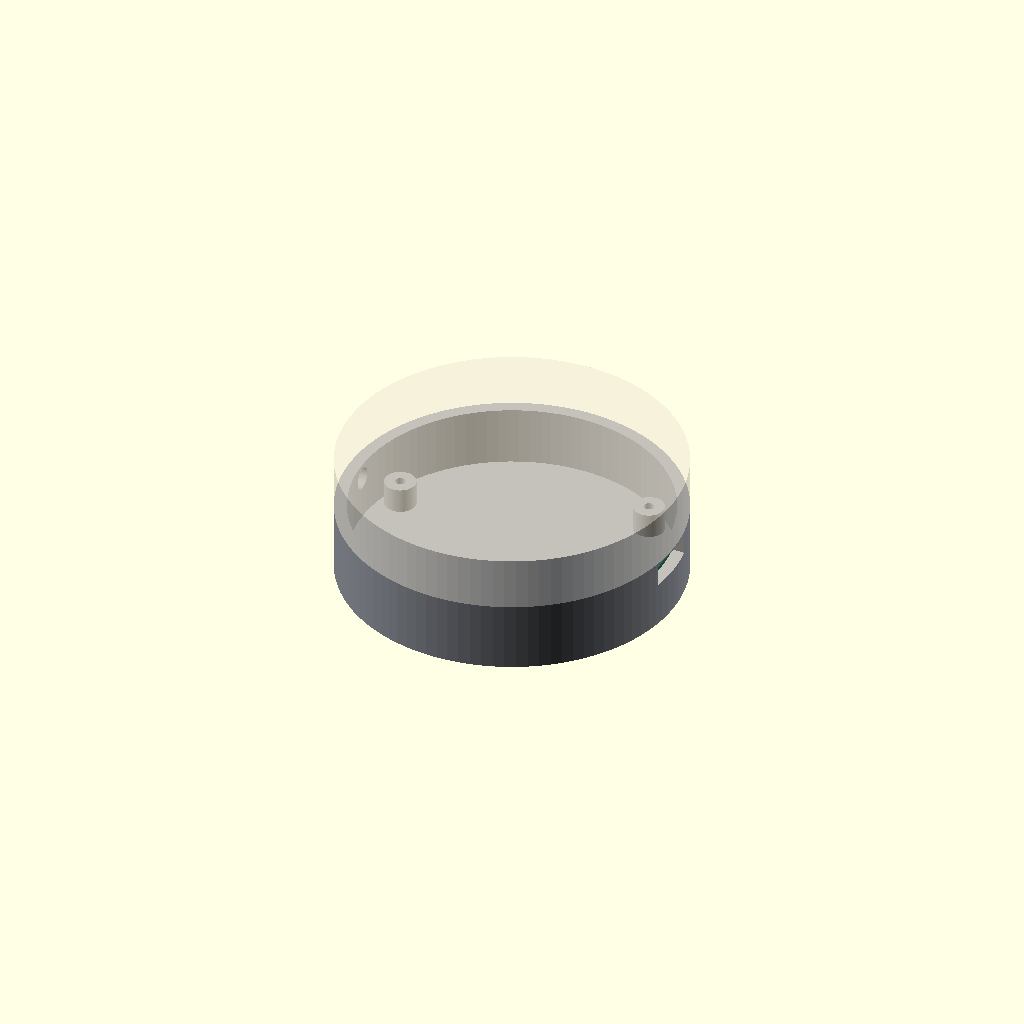
Cell 1: the model at its default parameters.
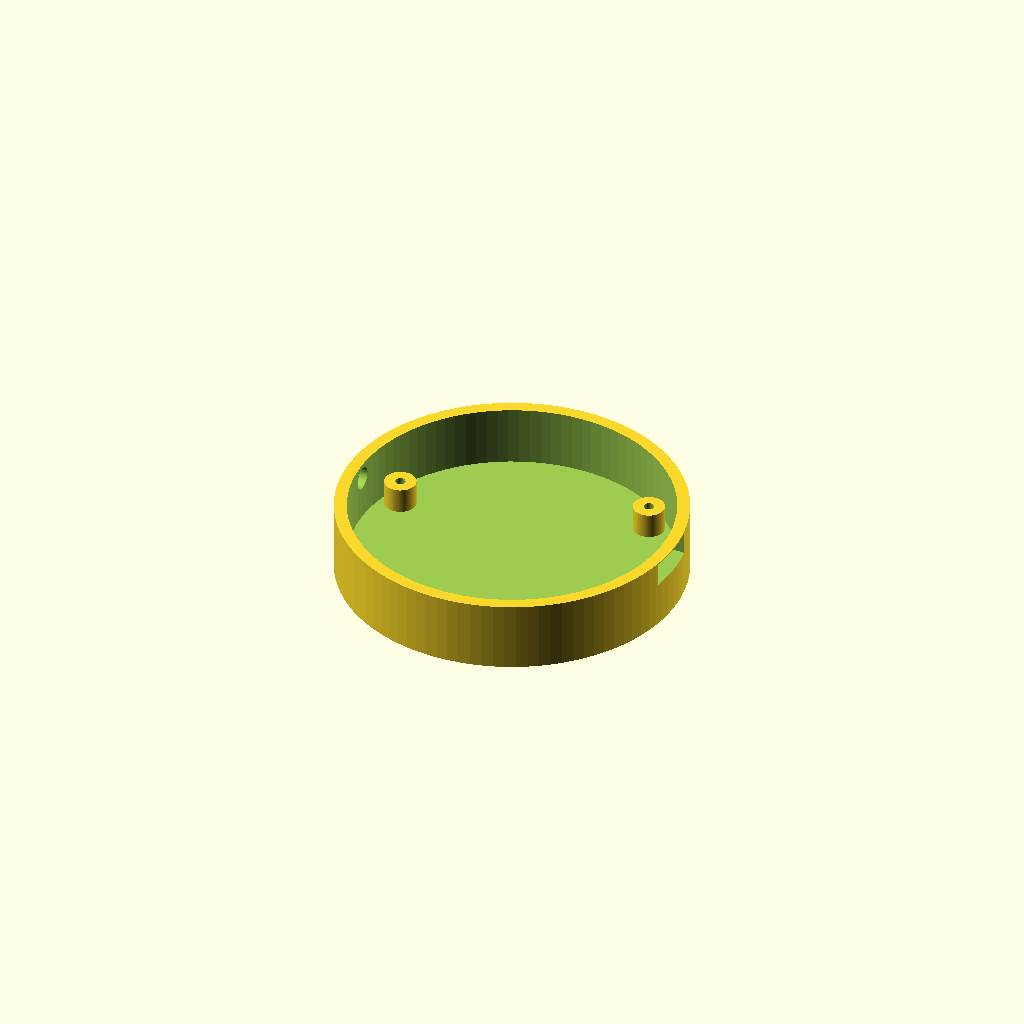
Cell 2 — show set to "base", the other parameters unchanged.
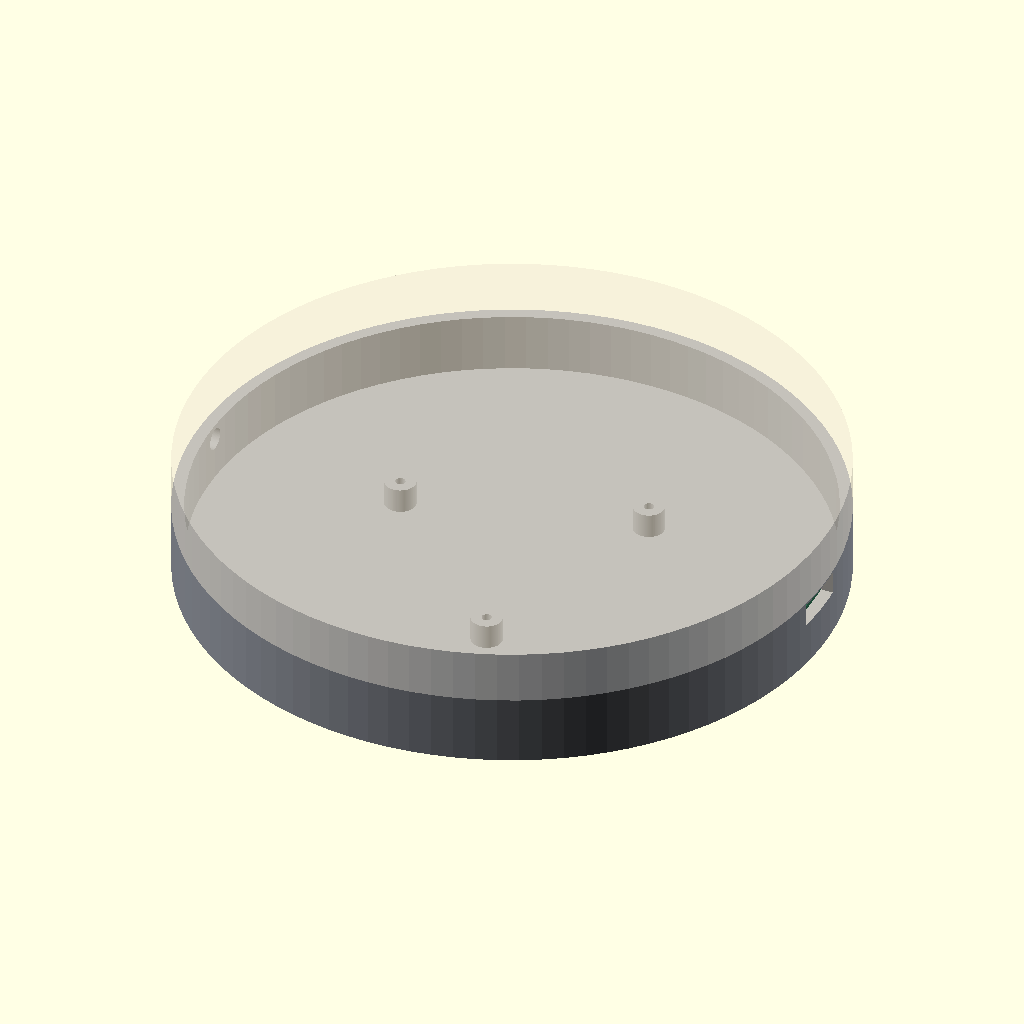
Cell 3: the same model with board_d = 100.
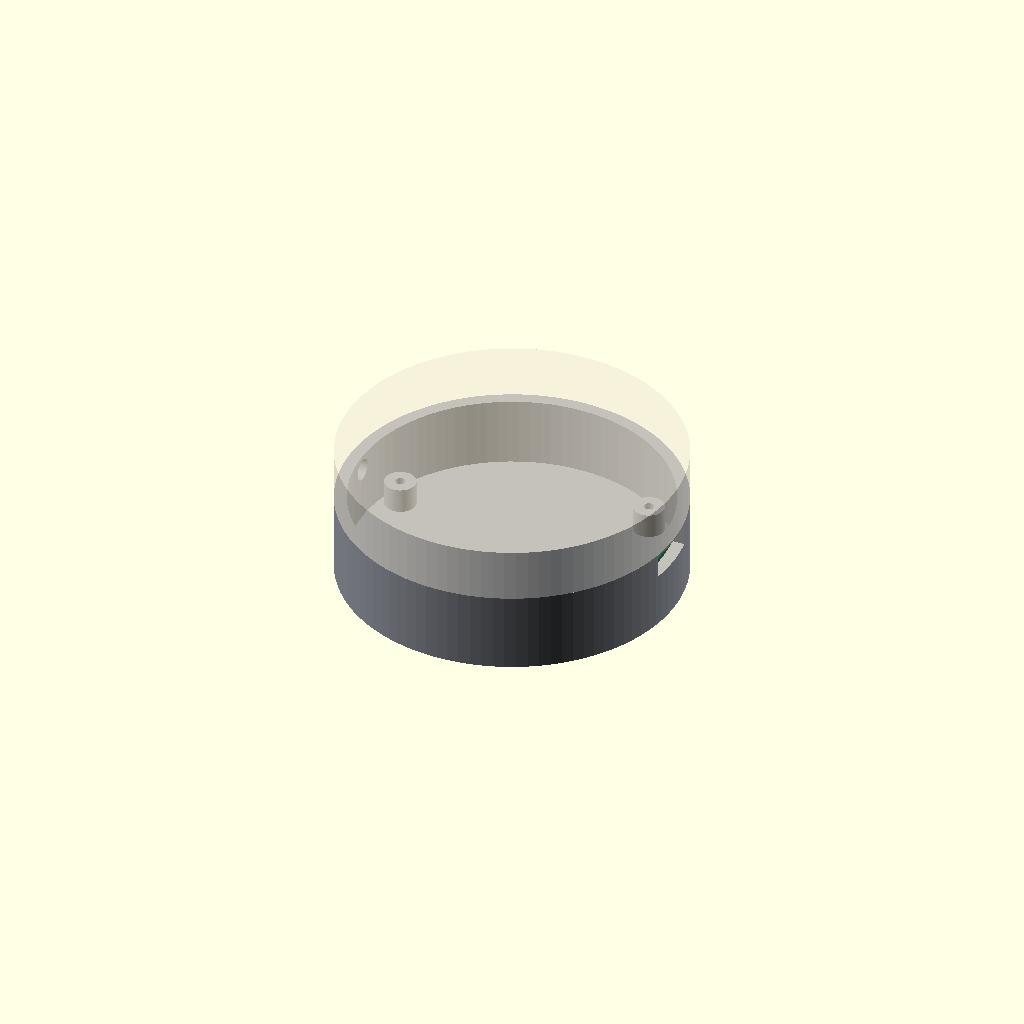
Cell 4: the same model with board_t = 3.2.
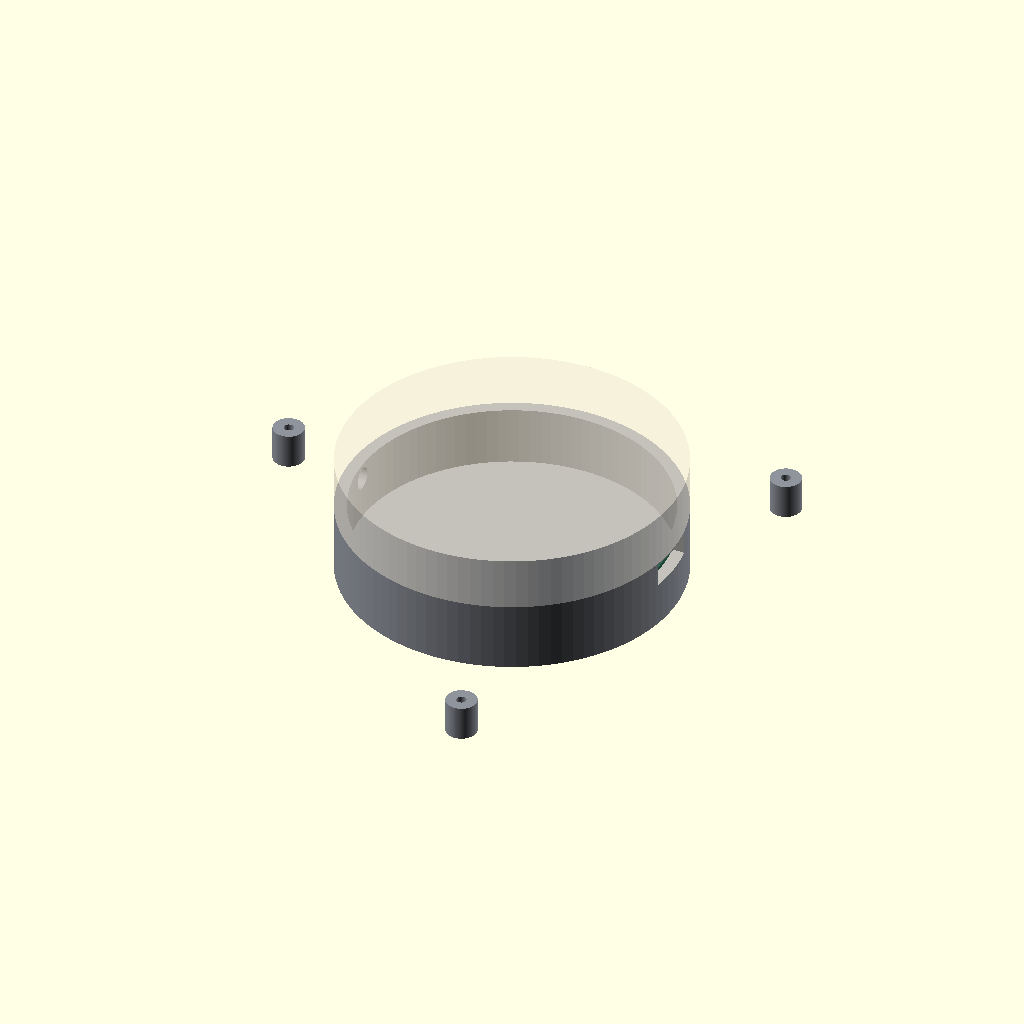
Cell 5: the same model with bolt_circle = 89.6.
All cells are drawn from one camera (rotation 55°, 0°, 25°, orthographic, colour scheme Cornfield), so only the parameter changes between them.
The OpenSCAD source (hardware/puck-revA/enclosure/puck.scad):
// The puck's shell: one board, several bodies.
//
// design/puck/Shape.dc.html deliberately refuses to choose a form factor, and docs/puck-hardware.md
// makes that refusal affordable: one PCB with a USB-C inlet, and the shell as the only variable.
// This file is that variable. `variant` swaps the base; everything above the PCB stays identical, so
// the three bodies are genuinely comparable when somebody lives with each for a week.
//
// WHAT IS LOAD-BEARING HERE, and why each number is what it is:
//
//   * standoff (9 mm), measured from the EMITTER FACE and not from the PCB -- the LED body is
//     1.6 mm of that and leaving it out costs you most of the tolerance. docs/puck-hardware.md:
//     closer than 8-10 mm and you see distinct hotspots through the wall. At led_ring_d = 34 the
//     emitters also sit 8.4 mm in from the side wall, so vertical and radial path lengths come out
//     deliberately close, and at 8.9 mm pitch eleven dice blur into one body -- which is the whole
//     point: this object GLOWS, it does not wear a light ring. That was considered and rejected.
//   * diff_wall (2.0 mm). The doc allows 1.2-2.0. Uniform 2.0 rather than a thin top and a thick
//     skirt, because a step in wall thickness is a step in brightness, and it shows.
//   * The joint sits above the connector, not at the PCB plane, and the skirt belongs to the
//     DIFFUSER rather than the base. The board is 50 mm and has to drop into the base from above,
//     so anything the base sticks up would have to be wider than the bore it is standing in --
//     which cannot be built. Putting the skirt on the diffuser costs a few millimeters of glowing
//     band and buys a connector opening that is a notch in an opaque rim: no bridging, no supports.
//   * bolt_circle and boss_angles are solved by gen_pcb.py against the real board, not chosen here.
//
// PRINTING. Base: any color, 0.4 mm nozzle, 0.2 mm layers, 3 perimeters, 20% infill.
//
// Diffuser: WHITE or NATURAL PLA, 0.2 mm layers, 4+ perimeters, 100% infill in the roof -- the
// diffuser's job is to be solid plastic, and gaps between perimeters read as stripes in the glow.
// **Print it ROOF-DOWN.** Two reasons and both matter: the step where the skirt meets the body
// becomes an upward-facing shoulder instead of a 2.25 mm overhang that droops, and the lit face is
// then laid against the bed, which is the flattest and most uniform surface the printer can make.
// A textured bed gives that face a diffuse matte it would otherwise need sanding for.
//
// NOT IN THIS FILE, on purpose: an opening for the expansion header. Rev A populates the header and
// the shell still does not expose it (docs/puck-hardware.md). Reaching it means taking the shell off.

/* [Which shell] */
variant = "shelf";      // [shelf, tail, dock]
show    = "assembly";   // [assembly, base, diffuser, board, plunger, section]

/* [The board it holds] */
board_d     = 50;    // PCB outside diameter
board_t     = 1.6;
bolt_circle = 44.8;  // 3x M2 at r=22.4, outside the LED ring; gen_pcb.py solved it, now frozen
board_clear = 0.4;   // radial slop around the PCB

/* [Light] */
led_ring_d = 34;     // 11 SK6812-RGBW at r=17 -- a glowing body, not a light ring
led_h      = 1.6;    // SK6812 5050 body height -- the emitter face, not the PCB, is the datum
standoff   = 9;      // emitter face to the inner surface of the diffuser's top
diff_wall  = 2.0;

/* [Shell] */
wall      = 2.0;
floor_t   = 1.6;
boss_h    = 4.0;     // M2 self-tappers want ~4 mm of engagement
boss_d    = 5.0;
boss_hole = 1.6;     // pilot for an M2 self-tapper into PLA
fit_clear = 0.25;    // FDM press fit; loosen to 0.35 if your printer runs fat
lip_h     = 4.0;

/* [Openings] */
usb_w     = 9.6;
usb_h     = 3.8;
btn_d     = 3.6;
btn_angle = 180;     // the front of the shelf variant: where you would tap it

/* [Angles] */
conn_angle      = 0;    // USB-C, and the cable exit on the tail variant

/* [Dock variant] */
magnet_d = 6.2;
magnet_t = 3.2;
magnet_angles = [105, 225, 345];  // three, each 60 deg off a boss

/* [Tail variant] */
tie_tab_w   = 12.0;    // tangential width of the strain-relief tab
tie_tab_r   = 7.0;     // how far it reaches radially
tie_tab_h   = 5.0;     // stays well under base_h; a tab that reaches the joint fouls the diffuser
tie_slot_w  = 2.2;
tie_slot_h  = 2.4;

/* [Render] */
$fn = 96;

// ---- derived ---------------------------------------------------------------------------------

outer_d   = board_d + 2 * board_clear + 2 * wall;
inner_d   = outer_d - 2 * wall;
pcb_z     = floor_t + boss_h;          // underside of the PCB
pcb_top   = pcb_z + board_t;           // the joint plane, and the datum for everything lit
diff_top  = pcb_top + led_h + standoff; // inner face of the diffuser's roof
total_h   = diff_top + diff_wall;
base_h    = pcb_top + lip_h;           // joint plane, deliberately above the connector
skirt_z   = pcb_top + 1.6;             // clears the 1.4 mm KMR2 switches and SOT-23s under it
skirt_od  = inner_d - 2 * fit_clear;   // the diffuser's skirt drops INSIDE the base
skirt_id  = skirt_od - 2 * diff_wall;

boss_angles = [45, 165, 285];   // solved against the board, not chosen

// THE ANTENNA IS ON THE ROOF, NOT ON THE BOARD. The module is a -1U with a U.FL, and a 2.4 GHz flex
// antenna adheres to the inside of the diffuser roof, centred over the module. That is why there is
// no keepout angle in this file any more: the old rule kept bosses and magnets away from a trace
// antenna at the board edge, and that antenna is gone. What replaces it is simpler -- the roof is
// plastic, the screws sit 12 mm below it and the magnets further still, and nothing metal is added
// above the board. If a later variant puts anything metal in the roof, that is the moment to think
// about it again.

// Bosses and magnet pockets share a floor and are solved on different circles, so their angles alone
// do not tell you whether they touch. Check the actual distance.
module spacing_check() {
    for (b = boss_angles) for (m = magnet_angles) {
        bx = (bolt_circle/2) * cos(b); by = (bolt_circle/2) * sin(b);
        mx = (bolt_circle/2 - 2) * cos(m); my = (bolt_circle/2 - 2) * sin(m);   // where base_dock puts them
        d = sqrt(pow(bx-mx,2) + pow(by-my,2));
        need = boss_d/2 + magnet_d/2 + wall + 0.6;
        assert(d > need, str("boss ", b, " and magnet ", m, " are ", d, " mm apart; need ", need));
    }
}
spacing_check();

module at(angle, r, z = 0) {
    rotate([0, 0, angle]) translate([r, 0, z]) children();
}

module tube(od, id, h) {
    difference() { cylinder(d = od, h = h); translate([0,0,-1]) cylinder(d = id, h = h + 2); }
}

// The connector notch, cut through both the diffuser's skirt and the base's spigot so the two
// agree. Generous in Z on purpose: it is a notch open at the bottom, so extra height costs nothing
// and a connector that fouls its opening is a board you cannot plug in.
module usb_cut() {
    at(conn_angle, 0) translate([0, 0, pcb_top - 0.01])
        translate([outer_d/4, 0, usb_h/2]) cube([outer_d/2 + 2, usb_w, usb_h], center = true);
}

module button_cut() {
    at(btn_angle, outer_d/2, pcb_top + 1.5) rotate([0, 90, 0])
        cylinder(d = btn_d, h = wall * 3, center = true);
}

// ---- the parts -------------------------------------------------------------------------------

module base_common() {
    difference() {
        cylinder(d = outer_d, h = base_h);
        translate([0, 0, floor_t]) cylinder(d = inner_d, h = base_h);
        usb_cut();
        button_cut();
    }
    // Bosses, and the shelf the PCB actually rests on.
    for (a = boss_angles)
        at(a, bolt_circle/2) difference() {
            cylinder(d = boss_d, h = pcb_z);
            translate([0, 0, floor_t]) cylinder(d = boss_hole, h = pcb_z);
        }
}

module base_shelf() {
    base_common();
    // Three feet, off the boss angles so the load does not go straight into a screw.
    for (a = [60, 180, 300]) at(a, outer_d/2 - 6) cylinder(d = 6, h = 0.8);
}

// Strain relief, and NOT a captive cable. Rev A is a test board and nobody solders a lead to one,
// so the cable is an ordinary USB-C lead and this is a tie-down: a zip tie through the slot takes
// the pull off the connector, which is the part that tears off when somebody yanks a puck out of a
// socket by its cable. It also has to stay under the joint plane -- a molded collar centered on the
// connector cannot, because the connector sits 8.8 mm up and the base ends at 11.2.
module base_tail() {
    base_common();
    difference() {
        at(conn_angle, outer_d/2 - 2 + tie_tab_r/2, 0)
            translate([0, 0, tie_tab_h/2]) cube([tie_tab_r + 4, tie_tab_w, tie_tab_h], center = true);
        at(conn_angle, outer_d/2 + 1.5, 0)
            translate([0, 0, tie_tab_h/2]) cube([tie_slot_w, tie_tab_w + 4, tie_slot_h], center = true);
    }
}

module base_dock() {
    difference() {
        union() {
            base_common();
            // The floor is 1.6 mm and a magnet is 3.2, so a pocket sunk straight into it breaks
            // through into the board cavity. Each magnet gets its own raised boss instead, tall
            // enough to close over the magnet and still clear the underside of the PCB.
            for (a = magnet_angles)
                at(a, bolt_circle/2 - 2) cylinder(d = magnet_d + 2 * wall, h = magnet_t + 1.0);
        }
        for (a = magnet_angles)
            at(a, bolt_circle/2 - 2, -0.01) cylinder(d = magnet_d, h = magnet_t);
        // A shallow relief for the dock's pogo pads to land in.
        translate([0, 0, -0.01]) cylinder(d = 22, h = 0.6);
    }
}

module base() {
    if      (variant == "tail")  base_tail();
    else if (variant == "dock")  base_dock();
    else                         base_shelf();
}

// The lit part: a uniform 2 mm wall, a closed roof, and a skirt that drops inside the base's bore.
// The two bores differ on purpose -- the body's keeps the wall at 2 mm, the skirt's keeps it at 2 mm
// against a smaller outside diameter. One bore for both would make the body wall 4.25 mm and the
// glow would die in it.
module diffuser() {
    difference() {
        union() {
            translate([0, 0, base_h]) cylinder(d = outer_d, h = total_h - base_h);
            translate([0, 0, skirt_z]) cylinder(d = skirt_od, h = base_h - skirt_z);
        }
        translate([0, 0, base_h - 0.01]) cylinder(d = inner_d, h = diff_top - base_h + 0.01);
        translate([0, 0, skirt_z - 0.01]) cylinder(d = skirt_id, h = base_h - skirt_z + 0.02);
        usb_cut();
        button_cut();       // through the skirt too, or the plunger has nothing to reach through
    }
}

// THE PLUNGER. A side-actuated switch at the board edge sits 2.4 mm inside the base wall's inner
// face, behind the diffuser's skirt; a fingertip cannot reach it through a 3.6 mm hole. This pin
// can. It drops into the button hole from outside, its head stops it falling in, and the shaft
// rests on the switch actuator. Print it standing on its head, one per shell, in the base colour.
plunger_d   = btn_d - 0.5;                 // slides in the hole
plunger_l   = wall + 2.0 + 1.6;            // base wall + skirt gap + reach to the actuator
module plunger() {
    cylinder(d = btn_d + 2.0, h = 1.0);                    // the head, outside the wall
    translate([0, 0, 1.0]) cylinder(d = plunger_d, h = plunger_l);
}

module board_mock() {
    color("#2d6a4f") translate([0, 0, pcb_z]) cylinder(d = board_d, h = board_t);
    // eleven emitters on r=17 at 30 deg; the twelfth slot is the connector (gen_pcb.py places them)
    for (a = [30 : 30 : 330])
        color("#fff1d8") at(a, led_ring_d/2, pcb_top) cylinder(d = 5, h = 1.6);
    // the -1U module at the centre; its antenna is a flex on the roof, not on the board
    color("#1b1d23") translate([0, 0, pcb_top + 1.55]) cube([19.2, 18, 3.1], center = true);
}

// ---- what to render --------------------------------------------------------------------------

if (show == "base")          base();
else if (show == "diffuser") diffuser();
else if (show == "board")    board_mock();
else if (show == "plunger")  plunger();
else if (show == "section")  difference() {
    union() { color("#8f939c") base(); color("#f0e6d2", 0.75) diffuser(); board_mock(); }
    translate([0, -outer_d, -1]) cube([outer_d, outer_d * 2, total_h + 2]);
}
else {
    color("#8f939c") base();
    color("#f0e6d2", 0.55) diffuser();
    board_mock();
}
Parameter table extracted from the source (name, type, default, range or options):
variant: string, default "shelf", options "shelf", "tail", "dock"
show: string, default "assembly", options "assembly", "base", "diffuser", "board", "plunger", "section"
board_d: number, default 50
board_t: number, default 1.6
bolt_circle: number, default 44.8
board_clear: number, default 0.4
led_ring_d: number, default 34
led_h: number, default 1.6
standoff: number, default 9
diff_wall: number, default 2
wall: number, default 2
floor_t: number, default 1.6
boss_h: number, default 4
boss_d: number, default 5
boss_hole: number, default 1.6
fit_clear: number, default 0.25
lip_h: number, default 4
usb_w: number, default 9.6
usb_h: number, default 3.8
btn_d: number, default 3.6
btn_angle: number, default 180
conn_angle: number, default 0
magnet_d: number, default 6.2
magnet_t: number, default 3.2
magnet_angles: vector, default [105, 225, 345]
tie_tab_w: number, default 12
tie_tab_r: number, default 7
tie_tab_h: number, default 5
tie_slot_w: number, default 2.2
tie_slot_h: number, default 2.4
boss_angles: vector, default [45, 165, 285]
